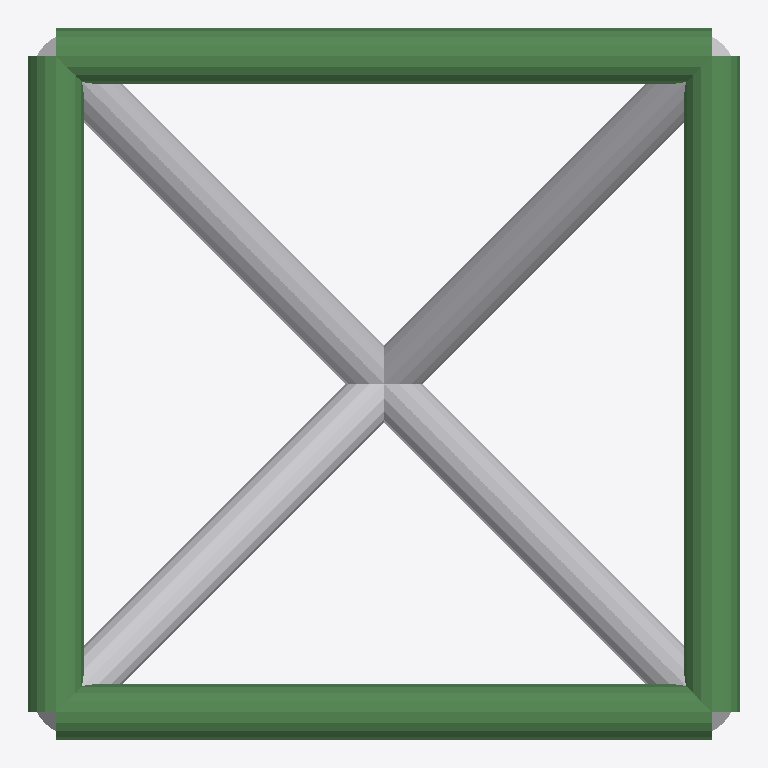
Plan cut of the same IFC building model at storey 'floor#1' (level 0.00 m, cut at 1.40 m), seen from above with north up, elements coloured by IFC class: 4 beams (green), 4 other elements (light grey). No cut surface shows.
Extent 2.2 m × 2.2 m × 1.2 m (x, y, z). Storeys (1): floor#1 at 0.00 m. Elements (8): 4 IfcBeam, 4 IfcBuildingElementProxy.

HEADER;
FILE_DESCRIPTION(('model build from MIDAS','2;1'),'');
FILE_NAME('','2020-05-01T15:20:37',(),(),'','','');
FILE_SCHEMA(('IFC2X3'));
ENDSEC;
DATA;
#7=IFCPROJECT('OmK~F0P9J+slEa_4p8jI',#1,'Íø¼Ü',$,$,'Íø¼Ü',$,(),#8);
#10=IFCSITE('ATz-dk!wVRfZdwr$7HQi',#1,'The site',$,$,#11,#16,$,.ELEMENT.,$,$,$,$,$);
#24=IFCBUILDING('FYSUO9XC!*t`.Vpa7+nJ',#1,'The building',$,$,#25,#30,$,.ELEMENT.,$,$,$);
#38=IFCBUILDINGSTOREY('X`WHAL!m|Xyb6zeg&`G$',#1,'floor#1',$,$,#39,#44,$,.ELEMENT.,-1.0);
#52=IFCBEAM('dmW;,ZeB#oqlV/f/gH=S',#1,'Beam#1',$,$,#53,#58,$);
#120=IFCBEAM('6EkcrKtM=:qTu(#tI4XE',#1,'Beam#3',$,$,#121,#126,$);
#154=IFCBEAM('SiJhWK50m!y!aT^~pWhg',#1,'Beam#4',$,$,#155,#160,$);
#86=IFCBEAM('t3(#*:k_||l!fgtilnr$',#1,'Beam#2',$,$,#87,#92,$);
#188=IFCBUILDINGELEMENTPROXY('p3pjk61Pl|t:z%|h=lt~',#1,'Brace#5',$,$,#189,#194,$,$);
#222=IFCBUILDINGELEMENTPROXY('HWE-`MmSDAgdbE6Ly6y+',#1,'Brace#6',$,$,#223,#228,$,$);
#256=IFCBUILDINGELEMENTPROXY('H-U)rOCd`_q;!5A,,hF)',#1,'Brace#7',$,$,#257,#262,$,$);
#290=IFCBUILDINGELEMENTPROXY('9+20f)0dWnjjfi42~KX*',#1,'Brace#8',$,$,#291,#296,$,$);
ENDSEC;
